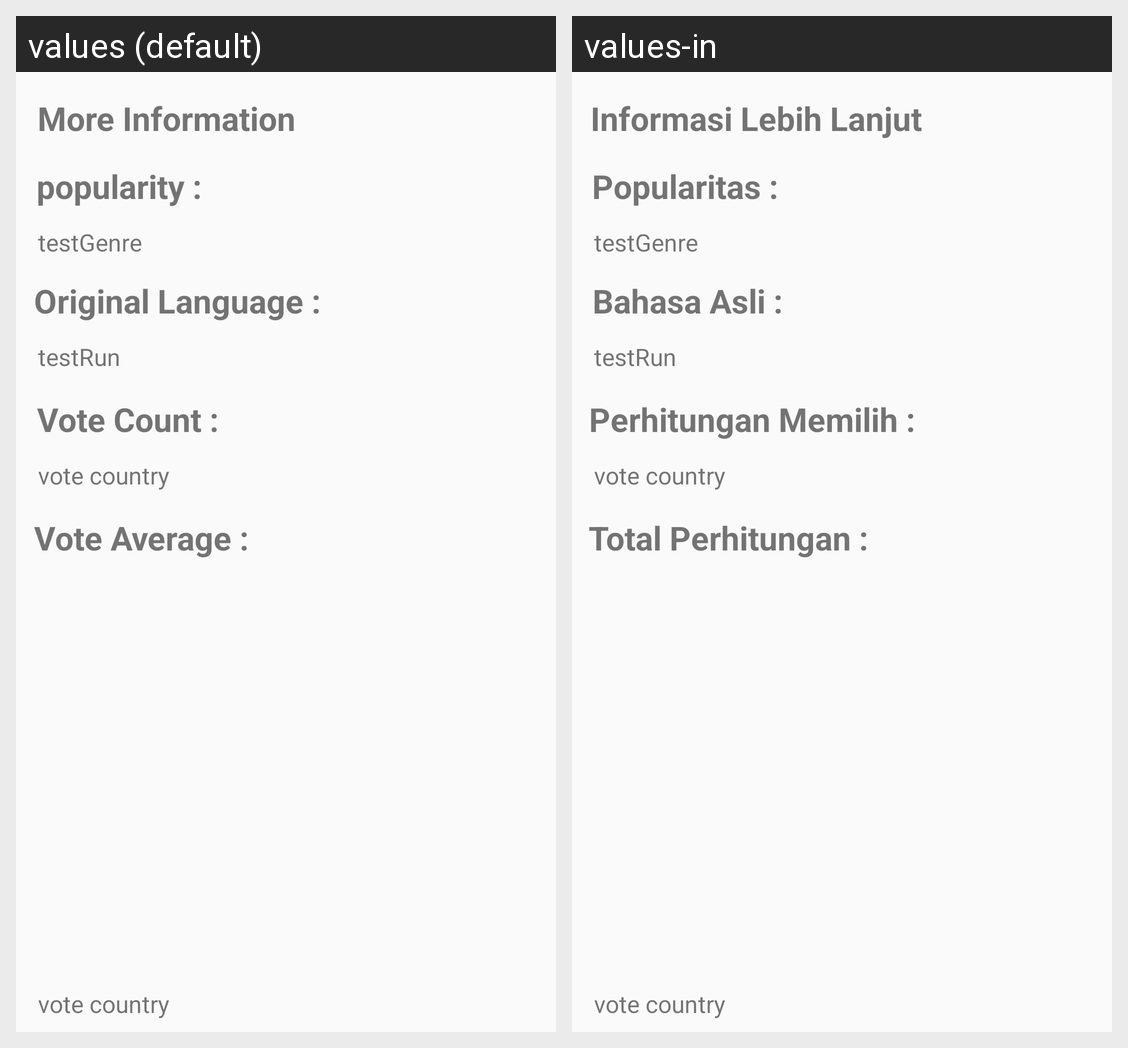

For this localized Android screen grid, give each drawn string resource with its value in every locale shown.
Android screen res/layout/more_information_tvshow.xml rendered under 2 locales, left to right: values (default), values-in. Device: Nexus 5 (rendered at 1080×1920; each locale shown at half size, 540×960, under a caption strip naming it); theme AppTheme.
Strings drawn on this screen, with the default value and each locale's value (text and hints the layout hard-codes, and strings that could not be matched under every locale, appear in the picture but are not listed):

more_information
  values: More Information
  values-in: Informasi Lebih Lanjut

popularity
  values: popularity :
  values-in: Popularitas :

origin_lang
  values: Original Language :
  values-in: Bahasa Asli :

vote_count
  values: Vote Count :
  values-in: Perhitungan Memilih :

vote_average
  values: Vote Average :
  values-in: Total Perhitungan :
